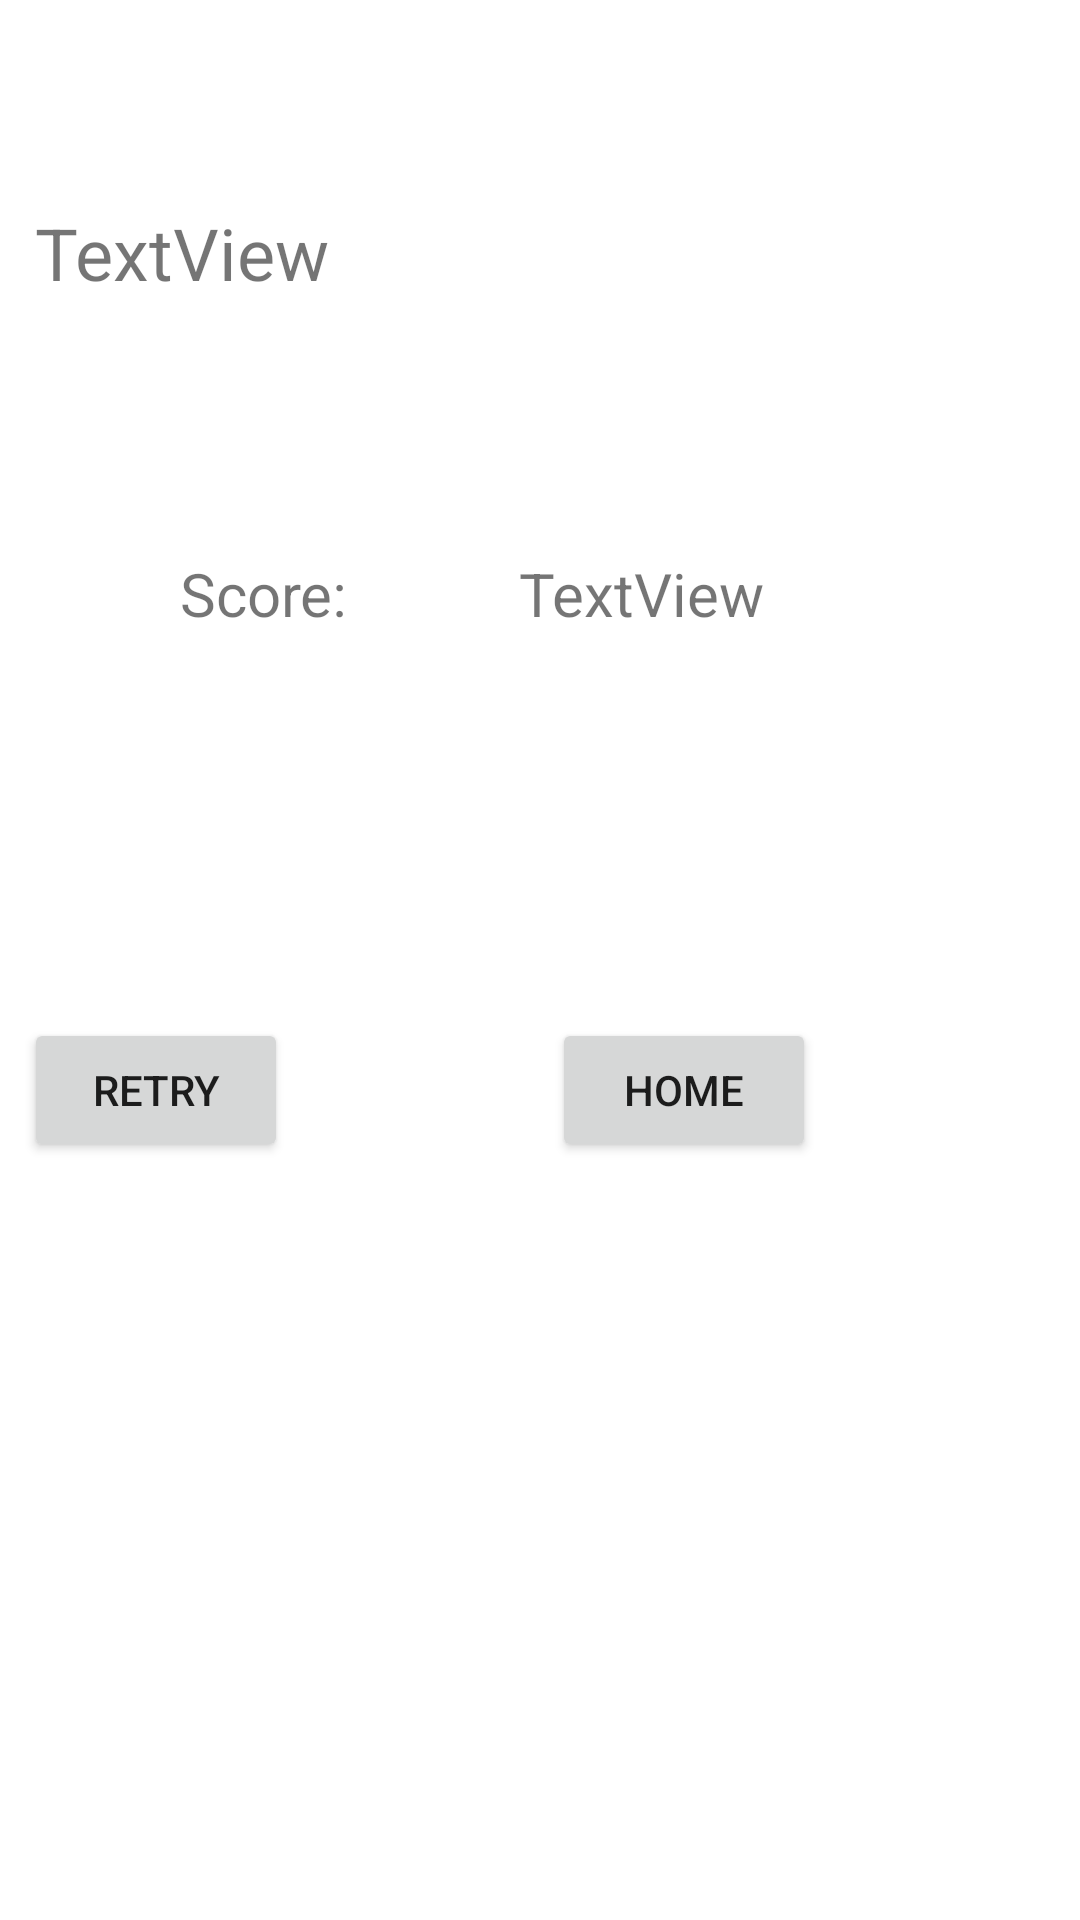

Reconstruct the res/layout file that produces this screen, plus the resources it refers to.
<!-- AndroidManifest.xml: application theme Theme.Urdu -->
<!-- res/layout/activity_exercise_complete.xml -->
<?xml version="1.0" encoding="utf-8"?>
<androidx.constraintlayout.widget.ConstraintLayout xmlns:android="http://schemas.android.com/apk/res/android"
    xmlns:app="http://schemas.android.com/apk/res-auto"
    xmlns:tools="http://schemas.android.com/tools"
    android:layout_width="match_parent"
    android:layout_height="match_parent"
    tools:context=".exerciseComplete">

    <TextView
        android:id="@+id/main"
        android:layout_width="wrap_content"
        android:layout_height="wrap_content"
        android:layout_marginTop="68dp"
        android:text="TextView"
        android:textSize="24sp"
        app:layout_constraintEnd_toEndOf="parent"
        app:layout_constraintHorizontal_bias="0.045"
        app:layout_constraintStart_toStartOf="parent"
        app:layout_constraintTop_toTopOf="parent" />

    <TextView
        android:id="@+id/textView2"
        android:layout_width="wrap_content"
        android:layout_height="wrap_content"
        android:layout_marginStart="60dp"
        android:layout_marginTop="84dp"
        android:text="Score: "
        android:textSize="20sp"
        app:layout_constraintStart_toStartOf="parent"
        app:layout_constraintTop_toBottomOf="@+id/main" />

    <TextView
        android:id="@+id/score"
        android:layout_width="wrap_content"
        android:layout_height="wrap_content"
        android:layout_marginStart="52dp"
        android:layout_marginTop="84dp"
        android:text="TextView"
        android:textSize="20sp"
        app:layout_constraintStart_toEndOf="@+id/textView2"
        app:layout_constraintTop_toBottomOf="@+id/main" />

    <Button
        android:id="@+id/retry"
        android:layout_width="wrap_content"
        android:layout_height="wrap_content"
        android:layout_marginTop="128dp"
        android:layout_marginEnd="88dp"
        android:text="Retry"
        app:layout_constraintEnd_toStartOf="@+id/mainbtn"
        app:layout_constraintHorizontal_bias="1.0"
        app:layout_constraintStart_toStartOf="parent"
        app:layout_constraintTop_toBottomOf="@+id/textView2" />

    <Button
        android:id="@+id/mainbtn"
        android:layout_width="wrap_content"
        android:layout_height="wrap_content"
        android:layout_marginTop="128dp"
        android:layout_marginEnd="88dp"
        android:text="Home"
        app:layout_constraintEnd_toEndOf="parent"
        app:layout_constraintTop_toBottomOf="@+id/score" />

</androidx.constraintlayout.widget.ConstraintLayout>
<!-- resources referenced by this layout -->
<resources>
  <style name="Theme.Urdu" parent="Theme.MaterialComponents.DayNight.DarkActionBar">
          
          <item name="colorPrimary">@color/purple_500</item>
          <item name="colorPrimaryVariant">@color/purple_700</item>
          <item name="colorOnPrimary">@color/white</item>
          
          <item name="colorSecondary">@color/teal_200</item>
          <item name="colorSecondaryVariant">@color/teal_700</item>
          <item name="colorOnSecondary">@color/black</item>
          
          <item name="android:statusBarColor" tools:targetApi="l">?attr/colorPrimaryVariant</item>
          
      </style>
  <!-- not gathered from this repository: default colours our renderer supplied (Android Studio template values) -->
  <color name="purple_500">#FF6200EE</color>
  <color name="purple_700">#FF3700B3</color>
  <color name="teal_200">#FF03DAC5</color>
  <color name="teal_700">#FF018786</color>
  <color name="black">#FF000000</color>
  <color name="white">#FFFFFFFF</color>
</resources>
